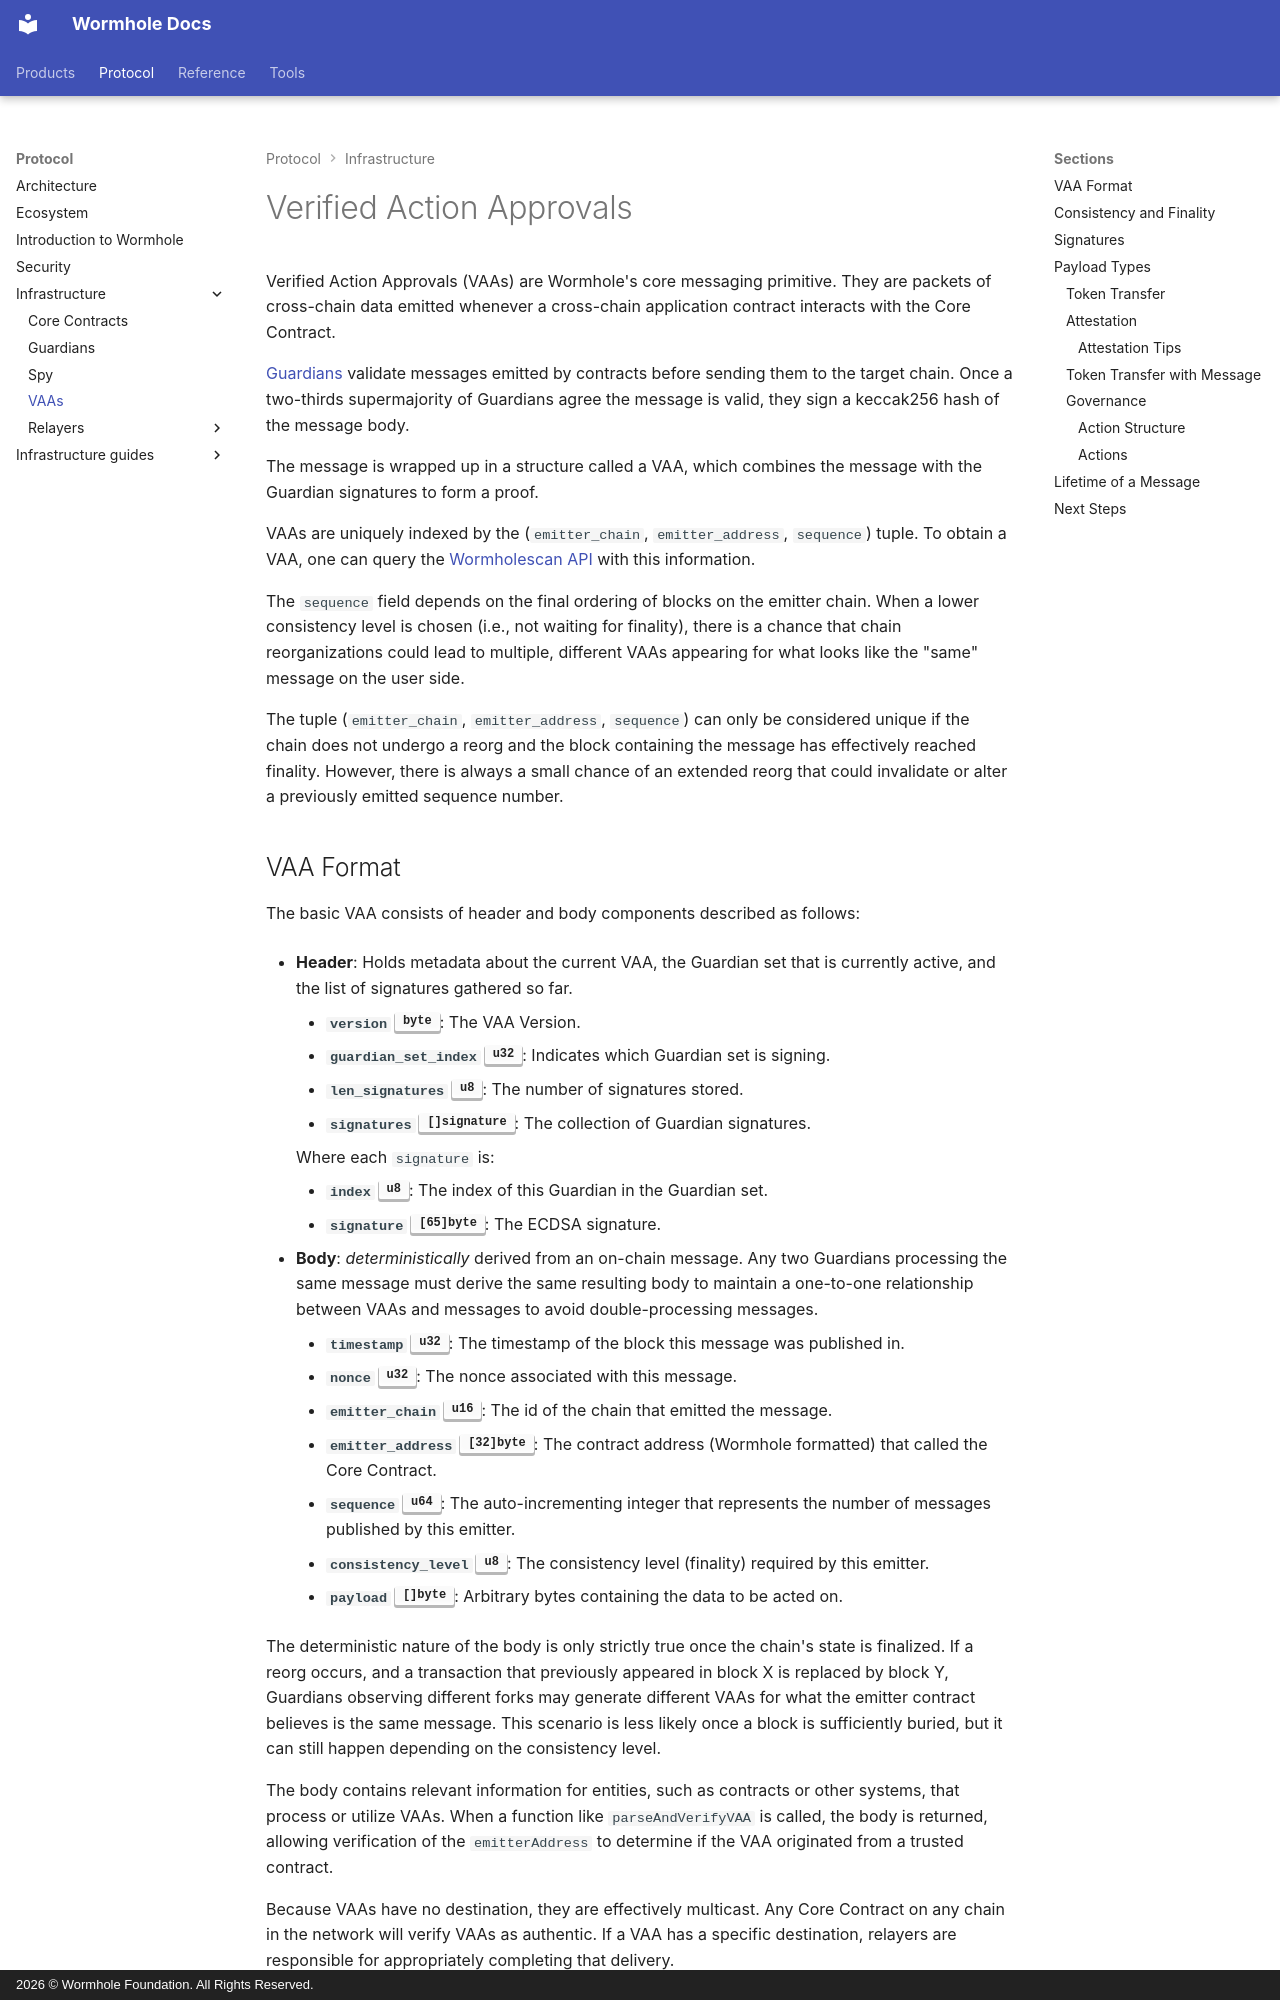

repository: wormhole-foundation/wormhole-docs · page: protocol/infrastructure/vaas/index.html · generator: mkdocs · copyright: 2026 © Wormhole Foundation. All Rights Reserved.

---
title: VAAs
description: Learn about Verified Action Approvals (VAAs) in Wormhole, their structure, validation, and role in cross-chain communication.
categories: Basics
---

# Verified Action Approvals

Verified Action Approvals (VAAs) are Wormhole's core messaging primitive. They are packets of cross-chain data emitted whenever a cross-chain application contract interacts with the Core Contract.

[Guardians](/docs/protocol/infrastructure/guardians/){target=\_blank} validate messages emitted by contracts before sending them to the target chain. Once a two-thirds supermajority of Guardians agree the message is valid, they sign a keccak256 hash of the message body.

The message is wrapped up in a structure called a VAA, which combines the message with the Guardian signatures to form a proof.

VAAs are uniquely indexed by the (`emitter_chain`, `emitter_address`, `sequence`) tuple. To obtain a VAA, one can query the [Wormholescan API](https://docs.wormholescan.io/){target=\_blank} with this information.

The `sequence` field depends on the final ordering of blocks on the emitter chain. When a lower consistency level is chosen (i.e., not waiting for finality), there is a chance that chain reorganizations could lead to multiple, different VAAs appearing for what looks like the "same" message on the user side.

The tuple (`emitter_chain`, `emitter_address`, `sequence`) can only be considered unique if the chain does not undergo a reorg and the block containing the message has effectively reached finality. However, there is always a small chance of an extended reorg that could invalidate or alter a previously emitted sequence number.
